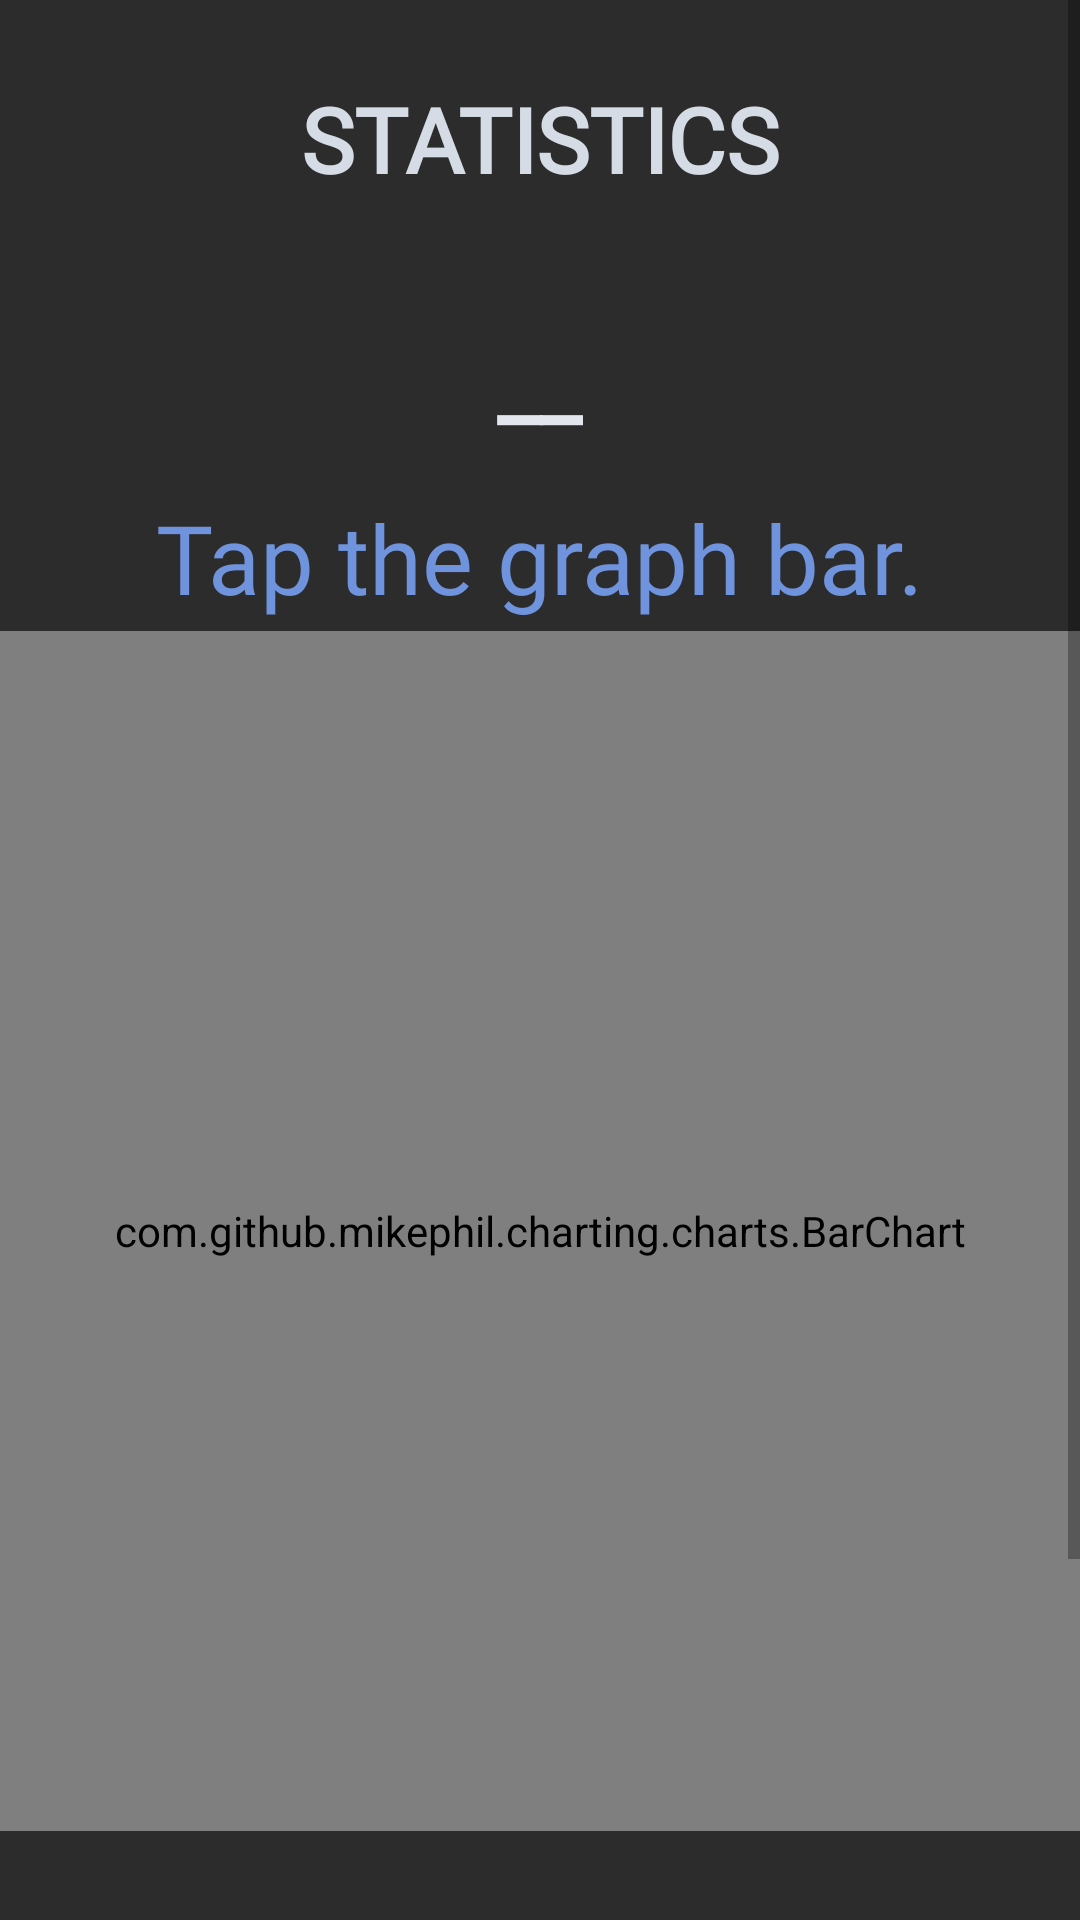

Here is an Android app screen rendered from its layout file. Give the layout XML and the strings, colors and styles it references.
<!-- AndroidManifest.xml: application theme Theme.TheProductivityApp -->
<!-- res/layout/fragment_graph.xml -->
<?xml version="1.0" encoding="utf-8"?>
<ScrollView
    xmlns:android="http://schemas.android.com/apk/res/android"
    xmlns:app="http://schemas.android.com/apk/res-auto"
    xmlns:tools="http://schemas.android.com/tools"
    android:layout_width="match_parent"
    android:layout_height="wrap_content"
    android:background="@color/ui_dark2"
    tools:context=".ui.Layouts.LoginFragment">

    <androidx.constraintlayout.widget.ConstraintLayout
        android:layout_width="match_parent"
        android:layout_height="match_parent"
        android:background="@color/ui_dark2"
        tools:context=".ui.Layouts.LoginFragment">

        <TextView
            android:id="@+id/stats"
            android:layout_width="wrap_content"
            android:layout_height="wrap_content"
            android:layout_margin="30dp"
            android:inputType="textMultiLine"
            android:text="__"
            android:textStyle="bold"
            android:padding="3dp"
            android:textColor="@color/ui_light"
            android:textSize="32sp"
            app:layout_constraintEnd_toEndOf="parent"
            app:layout_constraintStart_toStartOf="parent"
            app:layout_constraintTop_toBottomOf="@+id/textView5" />

        <TextView
            android:id="@+id/date"
            android:layout_width="wrap_content"
            android:layout_height="wrap_content"
            android:layout_marginTop="10dp"
            android:fontFamily="monospace"
            android:inputType="textMultiLine"
            android:padding="3dp"
            android:text="Tap the graph bar."
            android:textColor="#6F94DD"
            android:textSize="32sp"
            app:layout_constraintEnd_toEndOf="@+id/stats"
            app:layout_constraintStart_toStartOf="@+id/stats"
            app:layout_constraintTop_toBottomOf="@+id/stats" />

        <TextView
            android:id="@+id/textView5"
            android:layout_width="wrap_content"
            android:layout_height="wrap_content"
            android:layout_marginTop="20dp"
            android:text="STATISTICS"
            android:layout_marginBottom="30dp"
            android:fontFamily="@font/archivo_black"
            android:padding="6dp"
            android:textColor="@color/ui_light2"
            android:textSize="30sp"
            android:textStyle="bold"
            app:layout_constraintEnd_toEndOf="parent"
            app:layout_constraintStart_toStartOf="parent"
            app:layout_constraintTop_toTopOf="parent" />

        <com.github.mikephil.charting.charts.BarChart
            android:id="@+id/graph"
            android:layout_width="match_parent"
            android:layout_height="400dp"
            android:layout_marginBottom="20dp"
            android:padding="6dp"
            app:layout_constraintBottom_toTopOf="@+id/guideline7"
            app:layout_constraintEnd_toEndOf="parent"
            app:layout_constraintStart_toStartOf="parent"
            app:layout_constraintTop_toBottomOf="@+id/date" />

        <TextView
            android:id="@+id/textView7"
            android:layout_width="wrap_content"
            android:layout_height="wrap_content"
            android:layout_marginBottom="30dp"
            android:text="  Efficient progress tracking\nTask Completed   Vs   Date"
            android:textColor="#4E94E6"
            android:textSize="20sp"
            android:textStyle="bold"
            app:layout_constraintBottom_toBottomOf="parent"
            app:layout_constraintEnd_toEndOf="parent"
            app:layout_constraintHorizontal_bias="0.496"
            app:layout_constraintStart_toStartOf="parent"
            app:layout_constraintTop_toTopOf="@+id/guideline7"
            app:layout_constraintVertical_bias="1.0" />

        <androidx.constraintlayout.widget.Guideline
            android:id="@+id/guideline7"
            android:layout_width="wrap_content"
            android:layout_height="wrap_content"
            android:orientation="horizontal"
            app:layout_constraintGuide_percent="0.8"/>

    </androidx.constraintlayout.widget.ConstraintLayout>

</ScrollView>
<!-- resources referenced by this layout -->
<resources>
  <color name="ui_dark2">#2C2C2C</color>
  <color name="ui_light">#e3e6ec</color>
  <color name="ui_light2">#D5DCE5</color>
  <style name="Theme.TheProductivityApp" parent="Theme.MaterialComponents.Light.NoActionBar">
          
          <item name="colorPrimary">#B9C0CC</item>
          <item name="colorPrimaryVariant">@color/ui_light2</item>
          <item name="colorOnPrimary">#8C8888</item>
          <item name="android:navigationBarColor">@color/primary_dark</item>
          
          <item name="colorSecondary">@color/teal_200</item>
          <item name="colorSecondaryVariant">@color/teal_700</item>
          <item name="colorOnSecondary">@color/black</item>
          
          <item name="android:statusBarColor" tools:targetApi="l">?attr/colorPrimaryVariant</item>
          
      </style>
  <color name="primary_dark">#373B40</color>
  <color name="teal_200">#FF03DAC5</color>
  <color name="teal_700">#FF018786</color>
  <color name="black">#67696A</color>
</resources>
